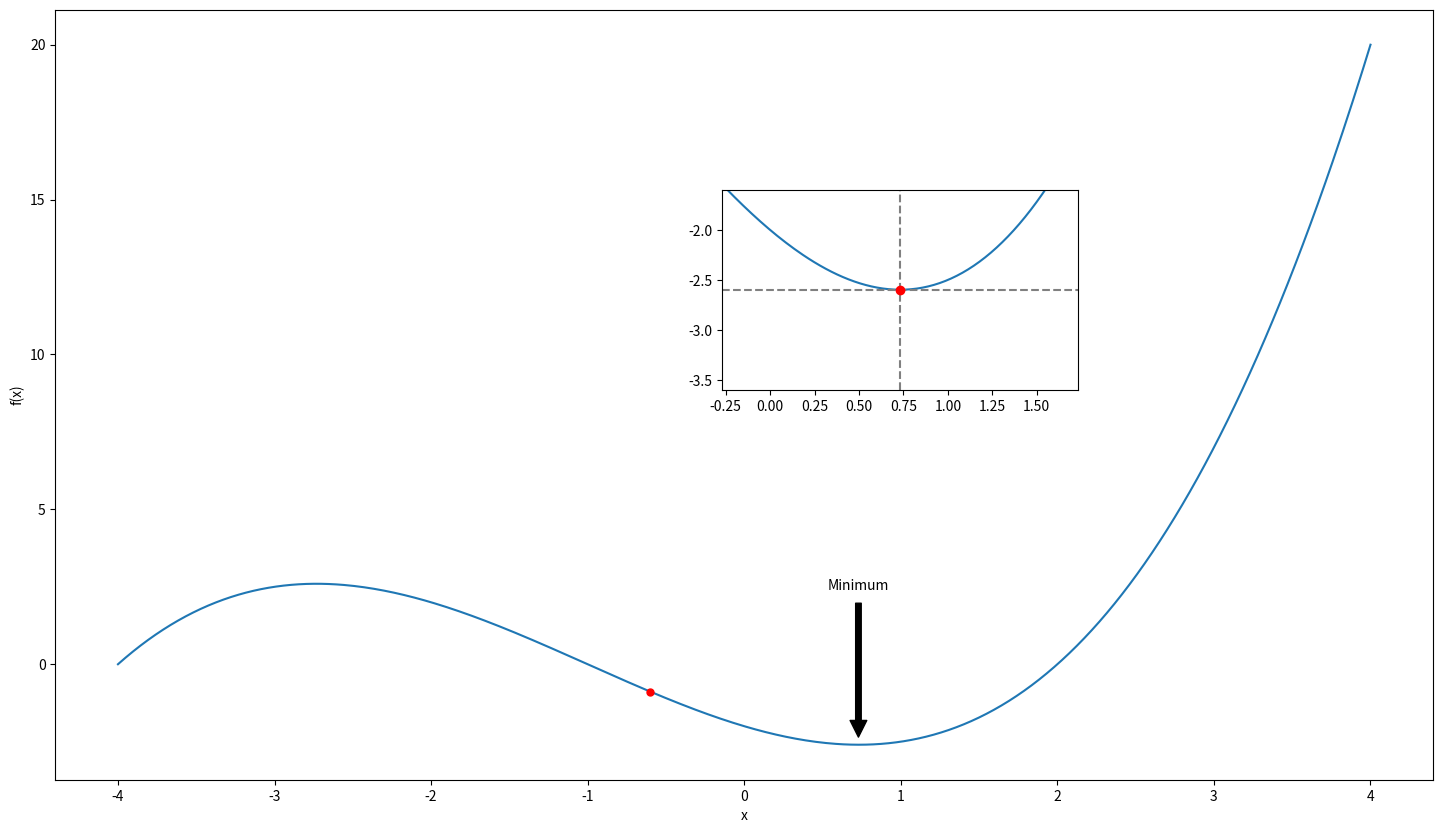

This chart was generated by the following Python code: (Note: this script raises an exception after producing the figure.)
import numpy as np
import matplotlib.pyplot as plt
from matplotlib.animation import FuncAnimation

# Defining the function
def f(x):
    return 0.25 * (x + 4) * (x + 1) * (x - 2)

# Generate x values
x = np.linspace(-4, 4, 500)

# Calculate y values
y = f(x)

# Find the minimum of the function
min_index = np.argmin(y)
x_min = x[min_index]
y_min = y[min_index]

# Set the size of the figure
dpi = 72
fig, ax = plt.subplots(figsize=(1280/dpi, 720/dpi), dpi=dpi)

# Plot the function
ax.plot(x, y, label='f(x)')

# Annotate the minimum
ax.annotate('Minimum', xy=(x_min, y_min), xytext=(x_min, y_min+5),
            arrowprops=dict(facecolor='black', shrink=0.05),
            horizontalalignment='center')

# Create an mbedded figure to emphasize the minimum
ax_inset = fig.add_axes([0.5, 0.5, 0.2, 0.2]) # Inset axes: [left, bottom, width, height]
ax_inset.plot(x, y)
ax_inset.set_xlim(x_min - 1, x_min + 1)
ax_inset.set_ylim(y_min - 1, y_min + 1)
ax_inset.axhline(y=y_min, color='grey', linestyle='--')
ax_inset.axvline(x=x_min, color='grey', linestyle='--')

# Highlight the minimum on the inset
ax_inset.plot(x_min, y_min, 'ro')

# Set plot labels
ax.set_xlabel('x')
ax.set_ylabel('f(x)')

# Initialize a red dot on the plot at the minimum
red_dot, = ax.plot([], [], 'ro', ms=5)

#saving the figure
plt.savefig('curve_with_segment.png')


# animation from min to max
def animate(i):
    red_dot.set_data([x[i]], [y[i]])
    return red_dot,

# Create the animation object
ani = FuncAnimation(fig, animate, frames=len(x), interval=10, blit=True)

#Save the animation to an mp4 file
mp4_filename = 'animated_curve.mp4'
ani.save(mp4_filename, writer='ffmpeg', fps=30)

plt.show()
